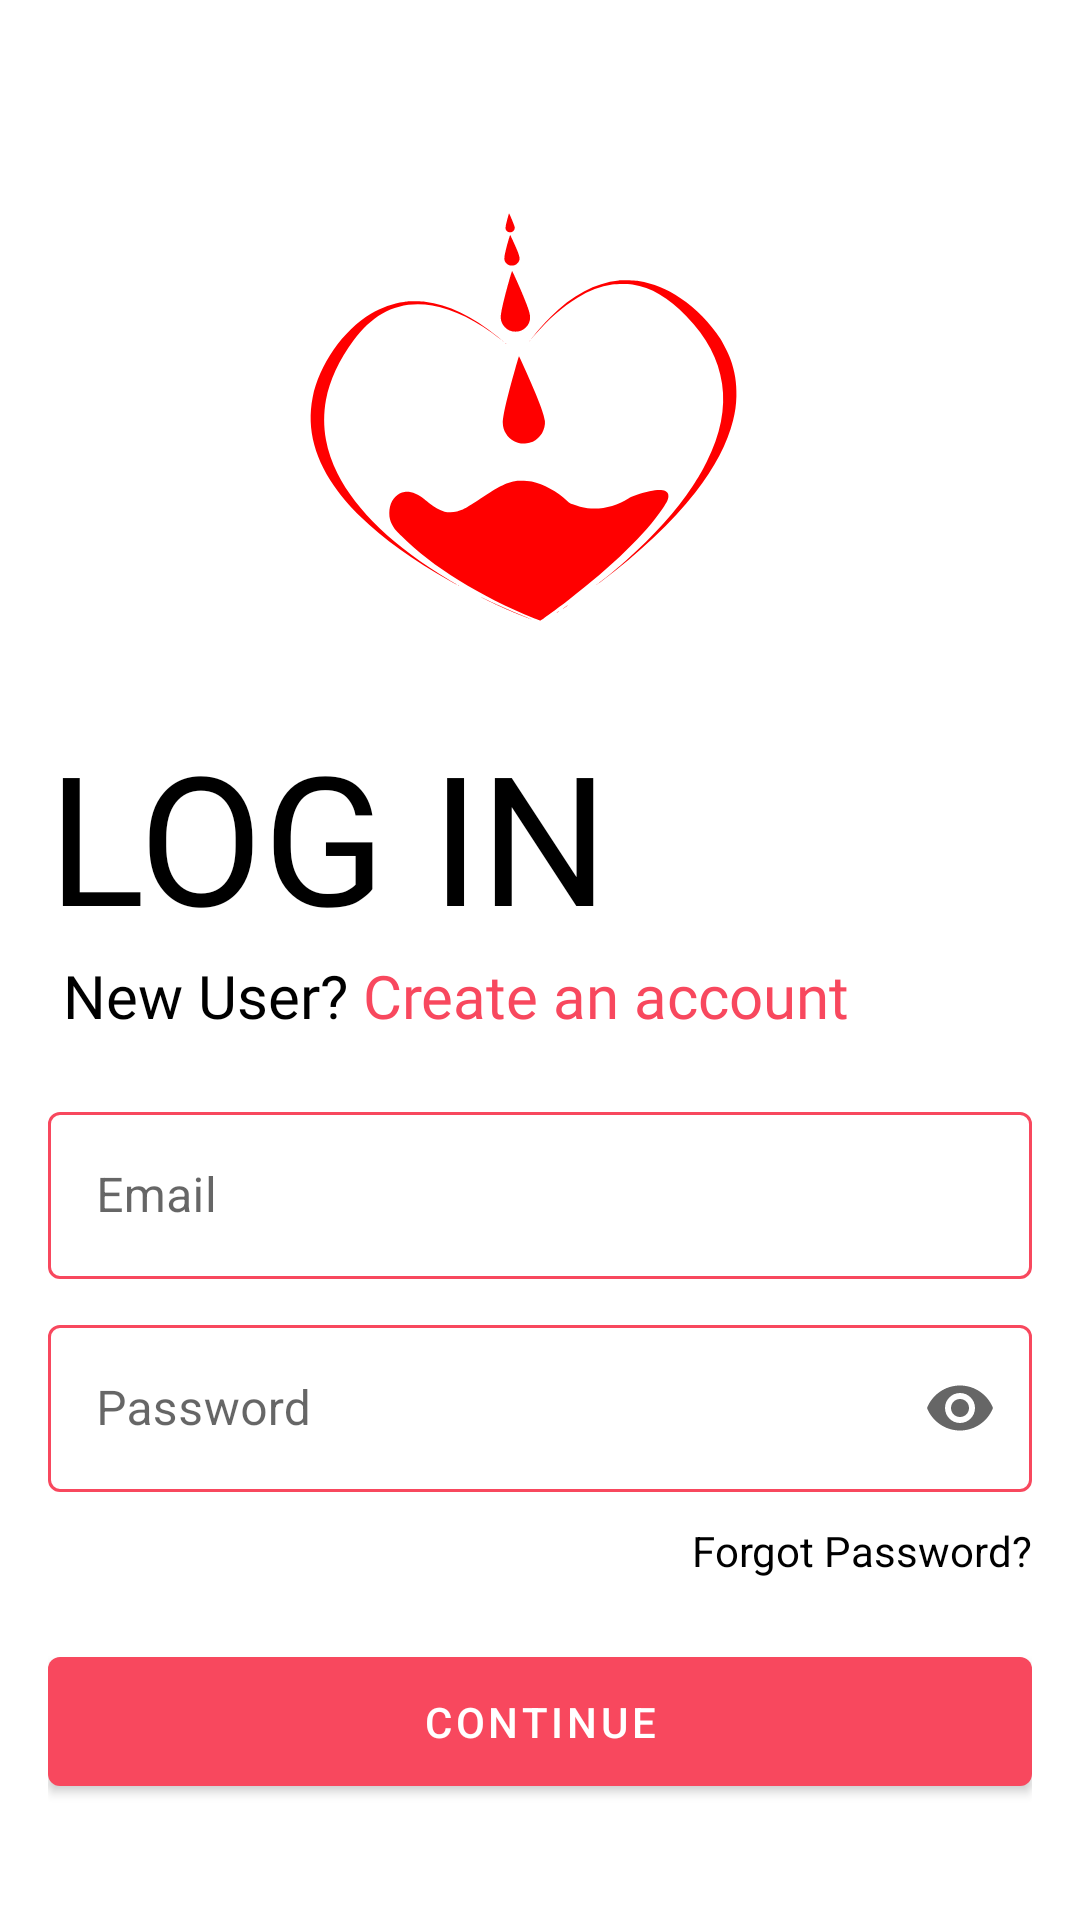

Layout XML and referenced resources for this Android screen:
<!-- AndroidManifest.xml: activity theme FullScreenTheme -->
<!-- res/layout/activity_login.xml -->
<?xml version="1.0" encoding="utf-8"?>

<layout xmlns:android="http://schemas.android.com/apk/res/android"
    xmlns:app="http://schemas.android.com/apk/res-auto"
    xmlns:tools="http://schemas.android.com/tools">

    <androidx.constraintlayout.widget.ConstraintLayout
        android:layout_width="match_parent"
        android:layout_height="match_parent"
        tools:context=".ui.LoginActivity">

        <ScrollView
            android:layout_width="match_parent"
            android:layout_height="match_parent"
            tools:layout_editor_absoluteX="0dp"
            tools:layout_editor_absoluteY="80dp">

            <androidx.constraintlayout.widget.ConstraintLayout
                android:id="@+id/layout_background"
                android:layout_width="match_parent"
                android:layout_height="wrap_content"
                android:layout_gravity="center_vertical"
                android:clickable="true"
                android:focusable="true"
                android:focusableInTouchMode="true"
                android:paddingStart="16dp"
                android:paddingEnd="16dp">

                <ImageView
                    android:id="@+id/txt_logo"
                    android:layout_width="0dp"
                    android:layout_height="wrap_content"
                    android:layout_marginTop="20dp"
                    android:contentDescription="@string/image"
                    android:src="@drawable/logo_img"
                    app:drawableStartCompat="@drawable/logo"
                    app:layout_constraintEnd_toEndOf="parent"
                    app:layout_constraintStart_toStartOf="parent"
                    app:layout_constraintTop_toTopOf="parent" />

                <TextView
                    android:id="@+id/txt_signIn"
                    android:layout_width="wrap_content"
                    android:layout_height="wrap_content"
                    android:fontFamily="@font/roboto_regular"
                    android:text="@string/log_in"
                    android:textColor="#000000"
                    android:textSize="60sp"
                    app:layout_constraintStart_toStartOf="parent"
                    app:layout_constraintTop_toBottomOf="@+id/txt_logo" />

                <LinearLayout
                    android:id="@+id/linearLayout"
                    android:layout_width="wrap_content"
                    android:layout_height="wrap_content"
                    android:layout_marginStart="5dp"
                    android:orientation="horizontal"
                    app:layout_constraintStart_toStartOf="parent"
                    app:layout_constraintTop_toBottomOf="@+id/txt_signIn">

                    <TextView
                        android:id="@+id/txt_newUser"
                        android:layout_width="wrap_content"
                        android:layout_height="wrap_content"
                        android:fontFamily="@font/roboto_regular"
                        android:text="@string/new_user"
                        android:textColor="#000000"
                        android:textSize="20sp" />

                    <TextView
                        android:id="@+id/txt_createAccount"
                        android:layout_width="wrap_content"
                        android:layout_height="wrap_content"
                        android:layout_marginStart="5sp"
                        android:clickable="true"
                        android:focusable="true"
                        android:fontFamily="@font/roboto_regular"
                        android:text="@string/create_an_account"
                        android:textColor="@color/redColor"
                        android:textSize="20sp" />

                </LinearLayout>

                <com.google.android.material.textfield.TextInputLayout
                    android:id="@+id/edt_email"
                    style="@style/Widget.MaterialComponents.TextInputLayout.OutlinedBox"
                    android:layout_width="match_parent"
                    android:layout_height="wrap_content"
                    android:layout_marginTop="20dp"
                    android:hint="@string/email"
                    app:boxStrokeColor="@color/redColor"
                    app:boxStrokeWidth="1dp"
                    app:boxStrokeWidthFocused="2dp"
                    app:endIconMode="clear_text"
                    app:hintAnimationEnabled="true"
                    app:hintEnabled="true"
                    app:hintTextColor="@color/black"
                    app:layout_constraintEnd_toEndOf="parent"
                    app:layout_constraintStart_toStartOf="parent"
                    app:layout_constraintTop_toBottomOf="@+id/linearLayout"
                    app:startIconDrawable="@drawable/email_icon"
                    app:startIconTint="@color/redColor">

                    <com.google.android.material.textfield.TextInputEditText
                        android:id="@+id/edt_emailEditText"
                        android:layout_width="match_parent"
                        android:layout_height="wrap_content"
                        android:inputType="textEmailAddress" />
                </com.google.android.material.textfield.TextInputLayout>

                <com.google.android.material.textfield.TextInputLayout
                    android:id="@+id/edt_Password"
                    style="@style/Widget.MaterialComponents.TextInputLayout.OutlinedBox"
                    android:layout_width="match_parent"
                    android:layout_height="wrap_content"
                    android:layout_marginTop="10dp"
                    android:hint="@string/password"
                    app:boxStrokeColor="@color/redColor"
                    app:boxStrokeWidth="1dp"
                    app:boxStrokeWidthFocused="2dp"
                    app:endIconMode="password_toggle"
                    app:hintAnimationEnabled="true"
                    app:hintEnabled="true"
                    app:layout_constraintEnd_toEndOf="parent"
                    app:layout_constraintStart_toStartOf="parent"
                    app:layout_constraintTop_toBottomOf="@+id/edt_email"
                    app:startIconDrawable="@drawable/password_icon"
                    app:startIconTint="@color/redColor">

                    <com.google.android.material.textfield.TextInputEditText
                        android:id="@+id/edt_passwordEditText"
                        android:layout_width="match_parent"
                        android:layout_height="wrap_content"
                        android:inputType="textPassword" />
                </com.google.android.material.textfield.TextInputLayout>

                <TextView
                    android:id="@+id/txtForgotPassword"
                    android:layout_width="wrap_content"
                    android:layout_height="wrap_content"
                    android:layout_marginTop="10dp"
                    android:text="@string/forgot_password"
                    android:textColor="@color/black"
                    app:layout_constraintEnd_toEndOf="@id/edt_Password"
                    app:layout_constraintTop_toBottomOf="@id/edt_Password" />

                <com.google.android.material.button.MaterialButton
                    android:id="@+id/btn_login"
                    android:layout_width="0dp"
                    android:layout_height="wrap_content"
                    android:layout_marginTop="20dp"
                    android:layout_marginBottom="20dp"
                    android:paddingVertical="12dp"
                    android:paddingStart="35sp"
                    android:paddingEnd="35sp"
                    android:text="@string/btn_login"
                    android:textColor="@color/white"
                    app:layout_constraintBottom_toBottomOf="parent"
                    app:layout_constraintEnd_toEndOf="@id/edt_Password"
                    app:layout_constraintStart_toStartOf="@id/edt_Password"
                    app:layout_constraintTop_toBottomOf="@id/txtForgotPassword" />

            </androidx.constraintlayout.widget.ConstraintLayout>

        </ScrollView>

        <com.airbnb.lottie.LottieAnimationView
            android:id="@+id/progressBar"
            android:layout_width="100dp"
            android:layout_height="100dp"
            android:visibility="gone"
            app:layout_constraintBottom_toBottomOf="parent"
            app:layout_constraintEnd_toEndOf="parent"
            app:layout_constraintStart_toStartOf="parent"
            app:layout_constraintTop_toTopOf="parent"
            app:lottie_autoPlay="true"
            app:lottie_loop="true"
            app:lottie_rawRes="@raw/loading" />

    </androidx.constraintlayout.widget.ConstraintLayout>
</layout>
<!-- resources referenced by this layout -->
<resources>
  <color name="black">#000000</color>
  <color name="redColor">#F8485E</color>
  <color name="white">#FFFFFF</color>
  <!-- drawable logo: png bitmap (drawable-hdpi, 4059 bytes) -->
  <!-- drawable logo_img: vector/xml drawable (drawable, 6231 chars, omitted) -->
  <string name="btn_login">Continue</string>
  <string name="create_an_account">Create an account</string>
  <string name="email">Email</string>
  <string name="forgot_password">Forgot Password?</string>
  <string name="image">Image</string>
  <string name="log_in">LOG IN</string>
  <string name="new_user">New User?</string>
  <string name="password">Password</string>
  <style name="FullScreenTheme" parent="Theme.MaterialComponents.Light.NoActionBar">
          
          <item name="android:forceDarkAllowed" tools:targetApi="q">false</item>
          <item name="colorPrimary">@color/redColor</item>
          <item name="colorPrimaryDark">@color/colorPrimaryDark</item>
          <item name="otpViewStyle">@style/OtpWidget.OtpView</item>
          <item name="colorAccent">@color/colorAccent</item>
          <item name="bottomSheetDialogTheme">@style/BottomSheetDashboard</item>
      </style>
  <color name="colorPrimaryDark">#F8485E</color>
  <color name="colorAccent">#D81B60</color>
  <style name="BottomSheetDashboard" parent="ThemeOverlay.MaterialComponents.BottomSheetDialog">
          <item name="bottomSheetStyle">@style/BottomSheetDialog</item>
      </style>
  <style name="BottomSheetDialog" parent="Widget.MaterialComponents.BottomSheet.Modal">
          <item name="shapeAppearance">@style/ShapeAppearanceBottomSheet</item>
      </style>
  <style name="ShapeAppearanceBottomSheet" parent="ShapeAppearance.MaterialComponents">
          <item name="cornerFamily">rounded</item>
          <item name="cornerSize">12dp</item>
      </style>
</resources>
